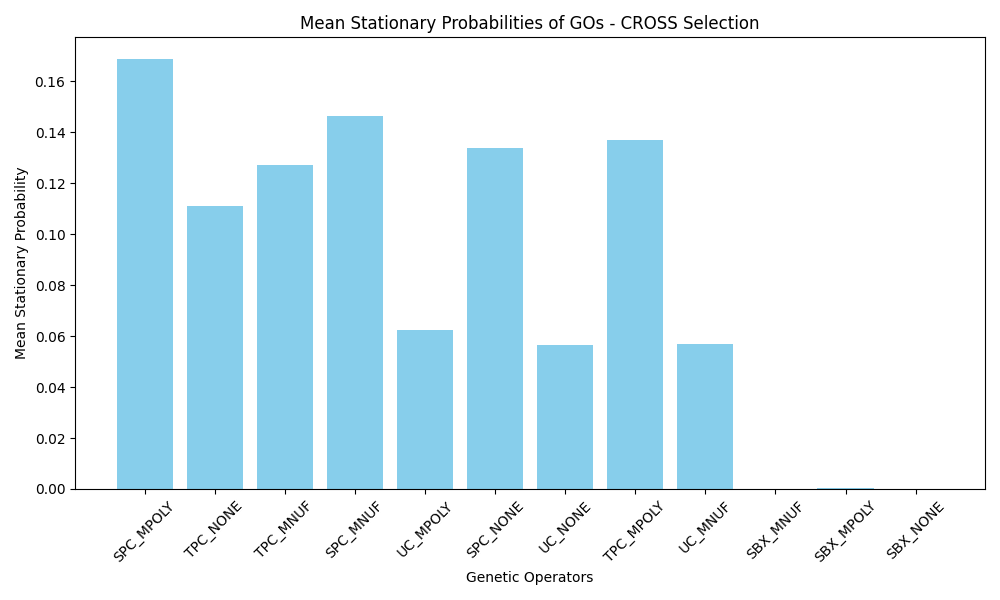

The table this chart was drawn from, first rows:
GO_Name, Mean_Stationary_Probability
SPC_MPOLY, 0.1687
TPC_NONE, 0.1109
TPC_MNUF, 0.1272
SPC_MNUF, 0.1463
UC_MPOLY, 0.06249
SPC_NONE, 0.1336
UC_NONE, 0.05658
TPC_MPOLY, 0.1369
UC_MNUF, 0.05697
SBX_MNUF, 0.000000
SBX_MPOLY, 0.000360
SBX_NONE, 0.000000
